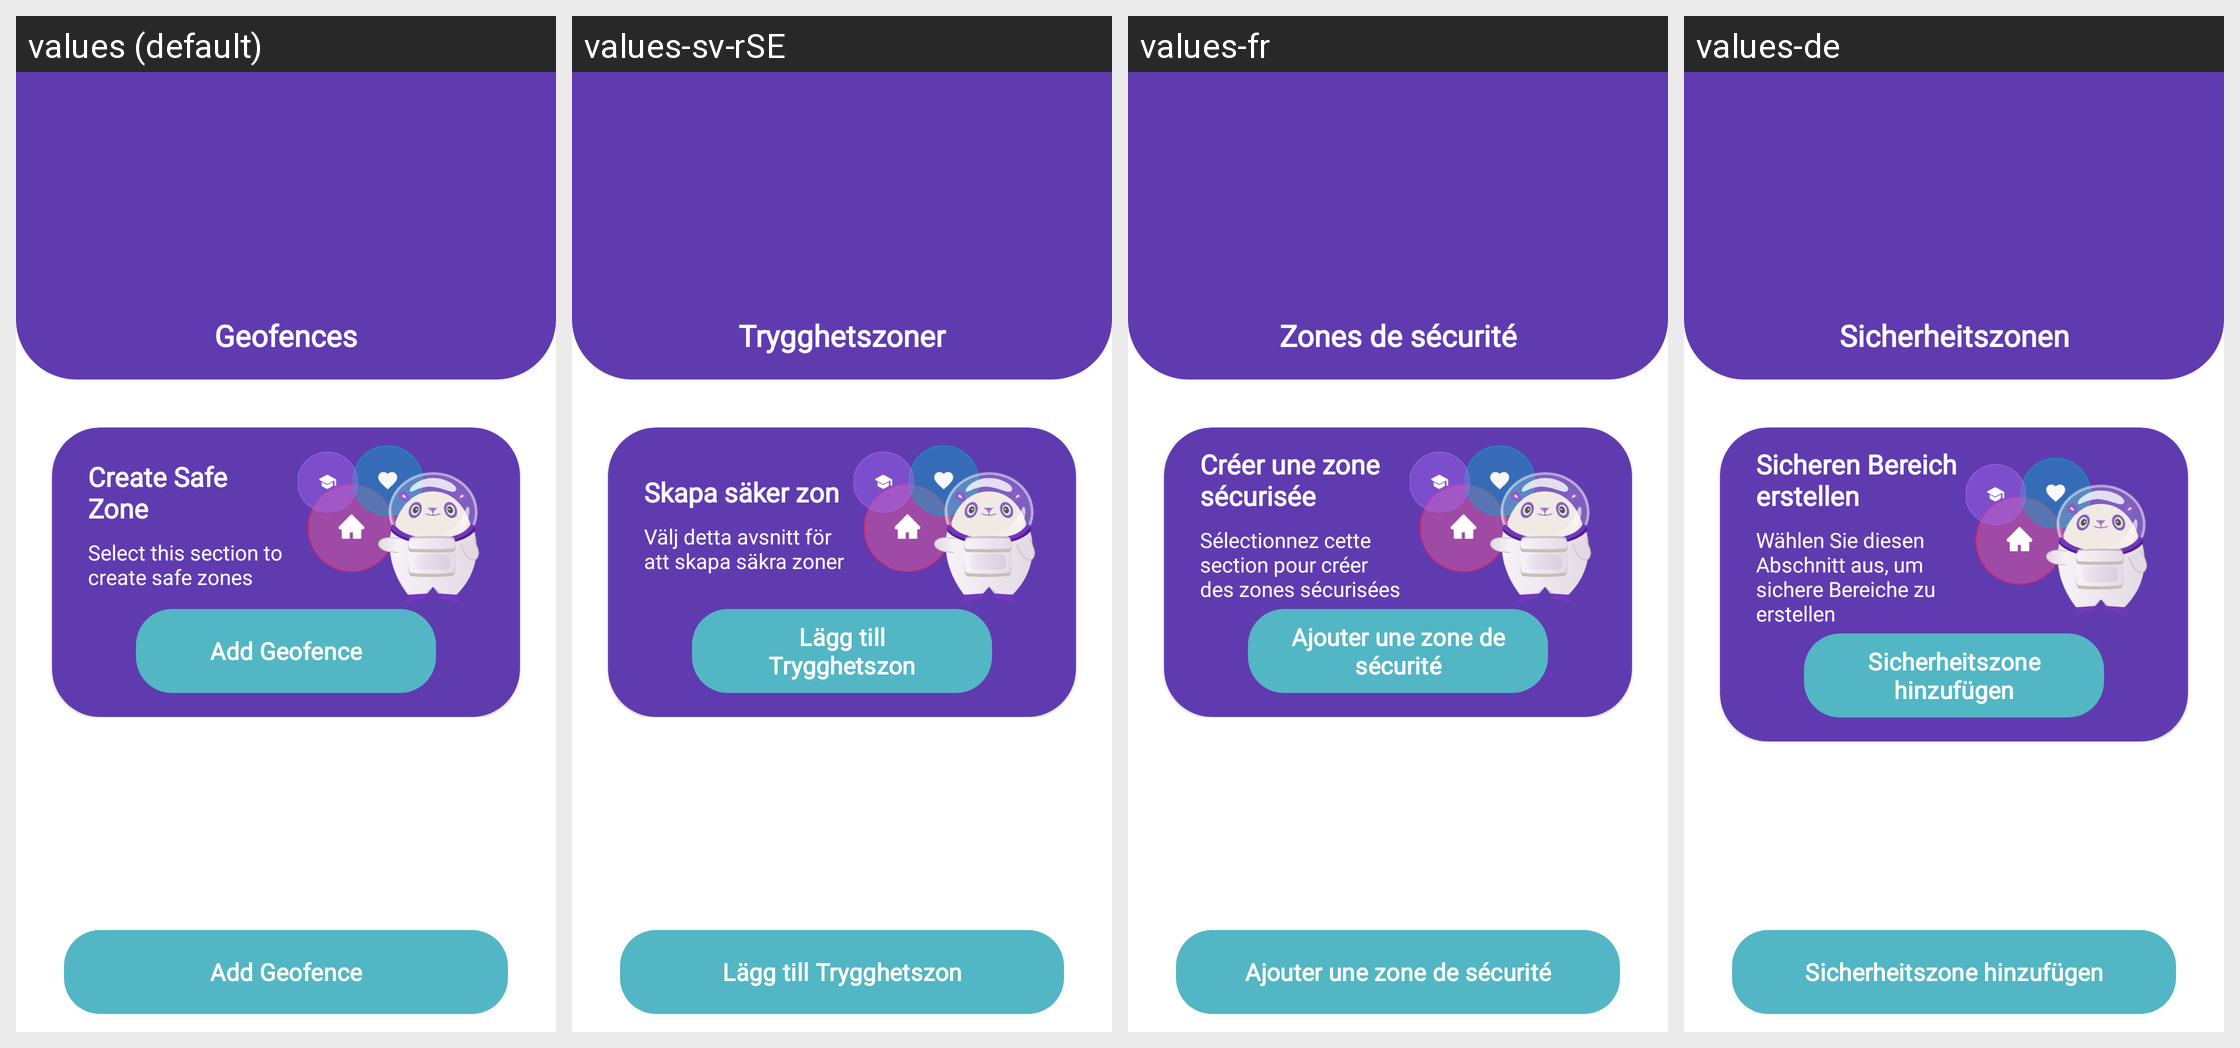

Translations of the strings shown on this Android screen, per locale in the grid:
Android screen res/layout/fragment_geofences.xml rendered under 4 locales, left to right: values (default), values-sv-rSE, values-fr, values-de. Device: Nexus 5 (rendered at 1080×1920; each locale shown at half size, 540×960, under a caption strip naming it); theme MaterialAppTheme.
Other locales in the repository, not shown: values-es-rCL, values-es-rES, values-it, values-pl.
Strings drawn on this screen, with the default value and each locale's value (text and hints the layout hard-codes, and strings that could not be matched under every locale, appear in the picture but are not listed):

title_geofences
  values: Geofences
  values-sv-rSE: Trygghetszoner
  values-fr: Zones de sécurité
  values-de: Sicherheitszonen

geofences_message_title
  values: Create Safe Zone
  values-sv-rSE: Skapa säker zon
  values-fr: Créer une zone sécurisée
  values-de: Sicheren Bereich erstellen

geofences_message_description
  values: Select this section to create safe zones
  values-sv-rSE: Välj detta avsnitt för att skapa säkra zoner
  values-fr: Sélectionnez cette section pour créer des zones sécurisées
  values-de: Wählen Sie diesen Abschnitt aus, um sichere Bereiche zu erstellen

title_add_geofence
  values: Add Geofence
  values-sv-rSE: Lägg till Trygghetszon
  values-fr: Ajouter une zone de sécurité
  values-de: Sicherheitszone hinzufügen
